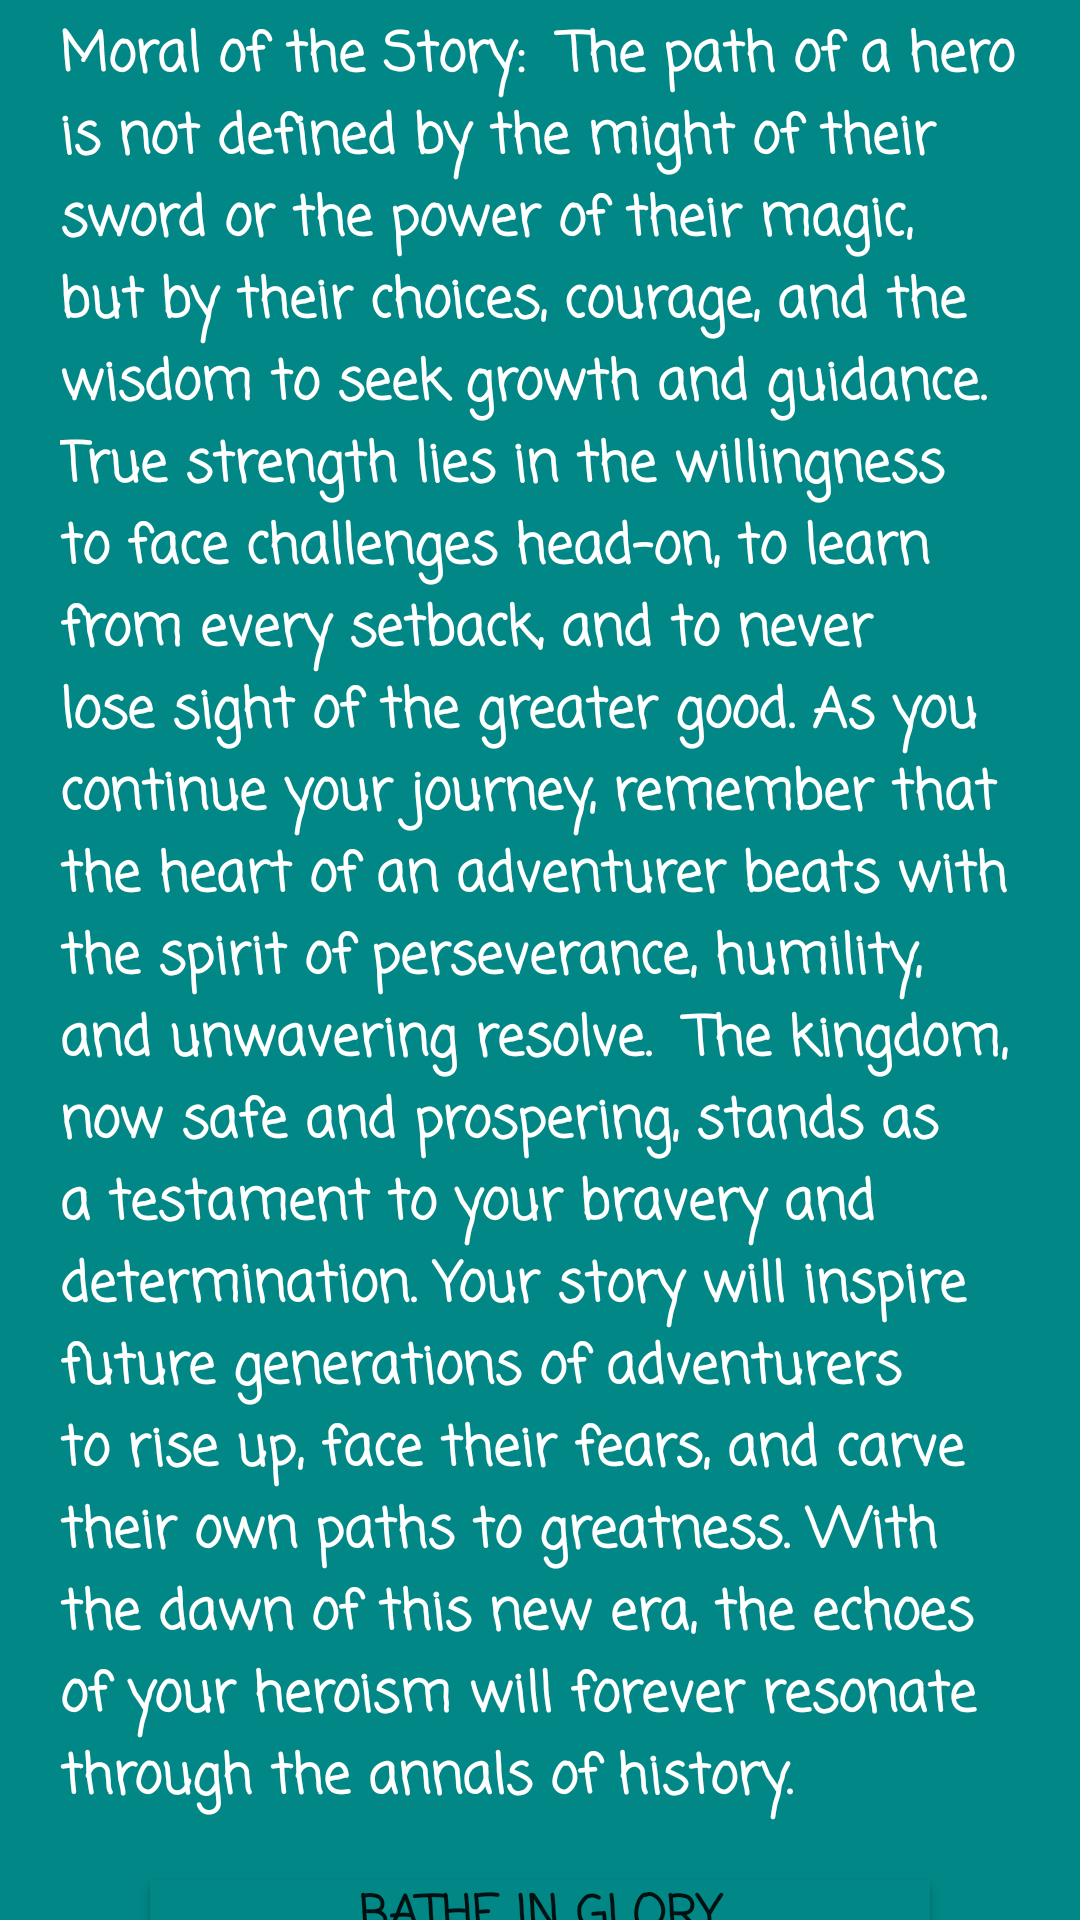

This screen was rendered from an Android layout file. Write that file and the resources it references.
<!-- AndroidManifest.xml: application theme Theme.DashVenture -->
<!-- res/layout/activity_conclusion.xml -->
<?xml version="1.0" encoding="utf-8"?>
<androidx.constraintlayout.widget.ConstraintLayout xmlns:android="http://schemas.android.com/apk/res/android"
    xmlns:app="http://schemas.android.com/apk/res-auto"
    xmlns:tools="http://schemas.android.com/tools"
    android:id="@+id/main"
    android:layout_width="match_parent"
    android:layout_height="match_parent"
    android:background="@color/teal_700"
    tools:context=".Conclusion">

    <LinearLayout
        android:layout_width="match_parent"
        android:layout_height="match_parent"
        android:orientation="vertical">

        <TextView
            android:id="@+id/textView10"
            android:layout_width="match_parent"
            android:layout_height="wrap_content"
            android:layout_marginLeft="20dp"
            android:layout_marginTop="5dp"
            android:layout_marginRight="20dp"
            android:fontFamily="casual"
            android:text="Moral of the Story:  The path of a hero is not defined by the might of their sword or the power of their magic, but by their choices, courage, and the wisdom to seek growth and guidance. True strength lies in the willingness to face challenges head-on, to learn from every setback, and to never lose sight of the greater good. As you continue your journey, remember that the heart of an adventurer beats with the spirit of perseverance, humility, and unwavering resolve.  The kingdom, now safe and prospering, stands as a testament to your bravery and determination. Your story will inspire future generations of adventurers to rise up, face their fears, and carve their own paths to greatness. With the dawn of this new era, the echoes of your heroism will forever resonate through the annals of history."
            android:textColor="#FFF"
            android:textSize="18sp"
            android:textStyle="bold" />

        <Button
            android:id="@+id/conclusionButton1"
            android:layout_width="match_parent"
            android:layout_height="wrap_content"
            android:layout_marginLeft="50dp"
            android:layout_marginTop="20dp"
            android:layout_marginRight="50dp"
            android:background="@color/teal_700"
            android:fontFamily="casual"
            android:text="Bathe in Glory"
            android:textSize="16sp"
            android:textStyle="bold" />
    </LinearLayout>
</androidx.constraintlayout.widget.ConstraintLayout>
<!-- resources referenced by this layout -->
<resources>
  <color name="teal_700">#FF018786</color>
  <style name="Theme.DashVenture" parent="Theme.MaterialComponents.DayNight.NoActionBar">
          
          <item name="colorPrimary">@color/buttonColor</item>
          <item name="colorPrimaryVariant">@color/purple_700</item>
          <item name="colorOnPrimary">@color/white</item>
          
          <item name="colorSecondary">@color/teal_200</item>
          <item name="colorSecondaryVariant">@color/teal_700</item>
          <item name="colorOnSecondary">@color/black</item>
          
          <item name="android:statusBarColor">?attr/colorPrimaryVariant</item>
          
      </style>
  <color name="buttonColor">#07b0b0</color>
  <color name="purple_700">#FFFFFFFF</color>
  <color name="white">#FFFFFFFF</color>
  <color name="teal_200">#FF03DAC5</color>
  <color name="black">#FF000000</color>
</resources>
